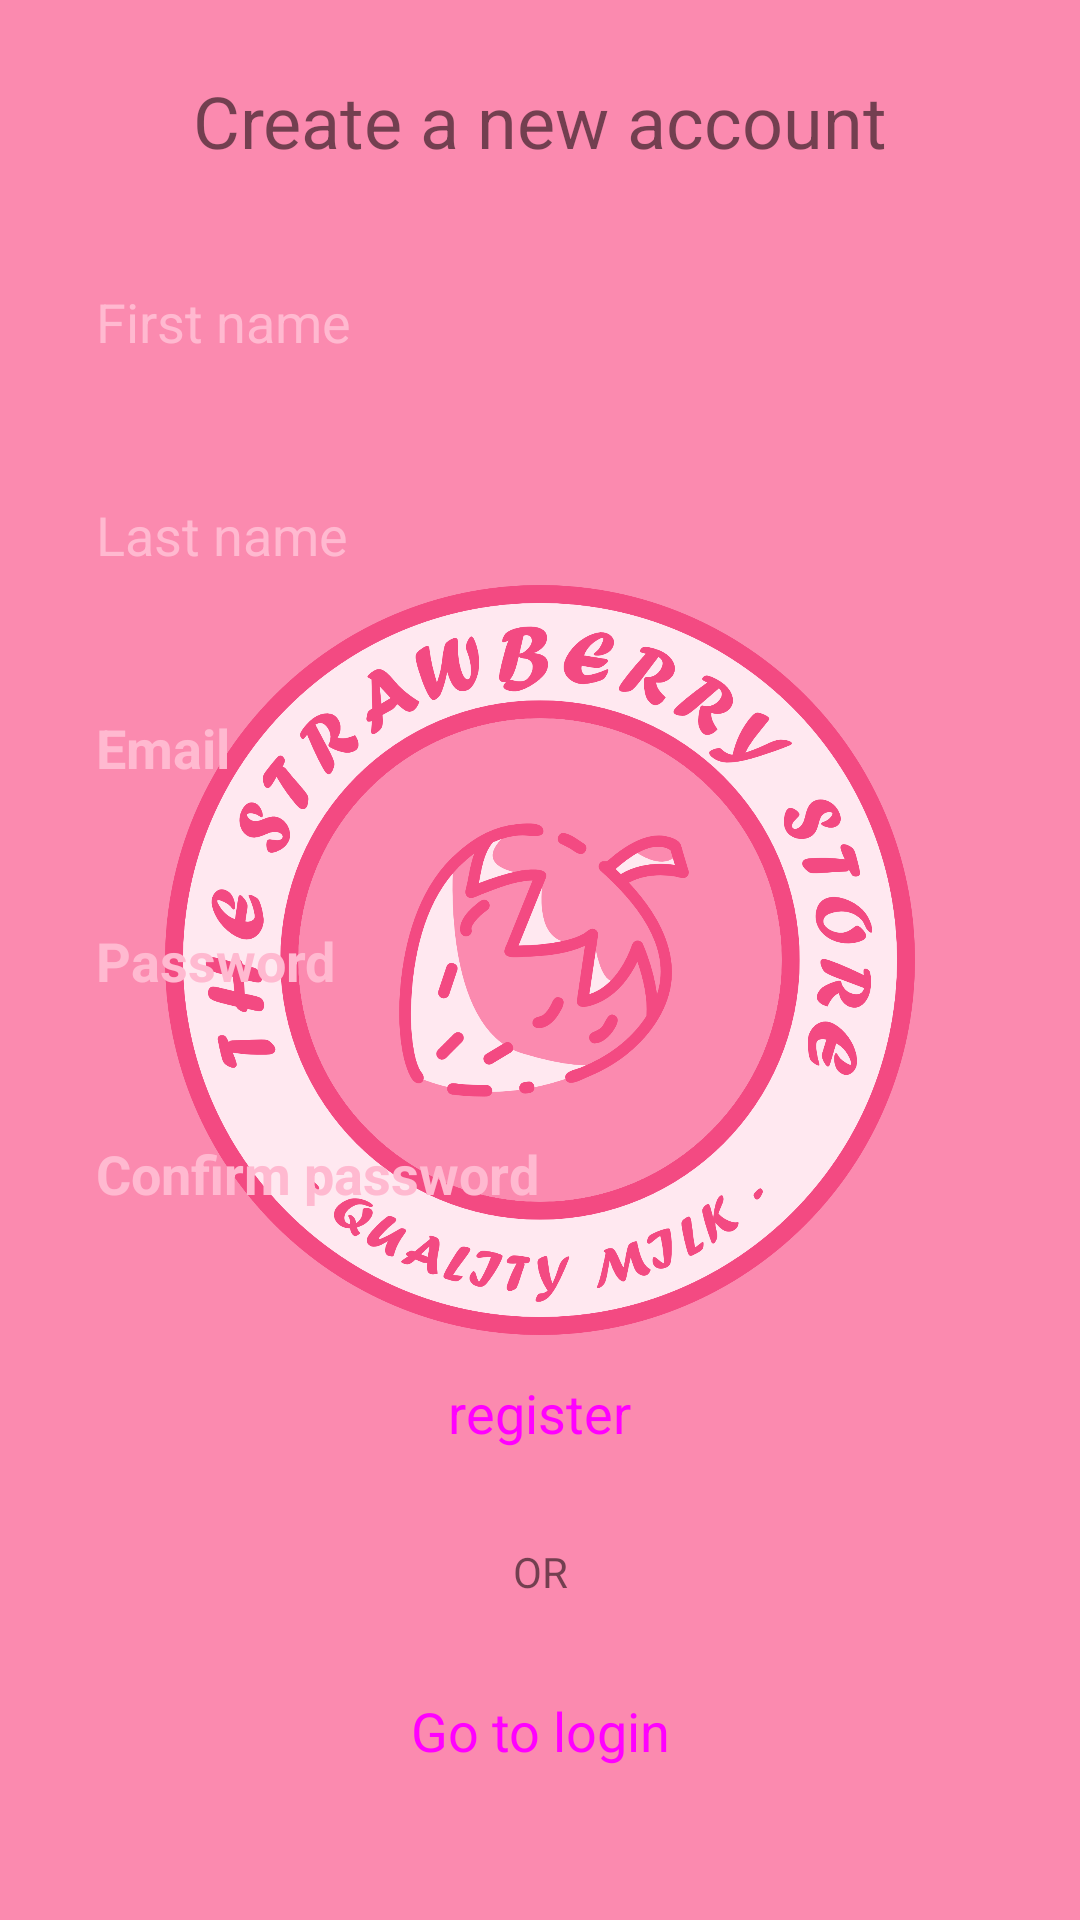

Write the Android layout XML for this screen, with the resource values it uses.
<!-- AndroidManifest.xml: application theme Theme.AppLauncher -->
<!-- res/layout/fragment_register.xml -->
<?xml version="1.0" encoding="utf-8"?>
<androidx.constraintlayout.widget.ConstraintLayout
    xmlns:android="http://schemas.android.com/apk/res/android"
    xmlns:app="http://schemas.android.com/apk/res-auto"
    xmlns:tools="http://schemas.android.com/tools"
    android:layout_width="match_parent"
    android:layout_height="match_parent"
    android:background="@drawable/view_background"
    tools:context=".ui.login.LoginFragment">

    <ScrollView
        android:layout_width="match_parent"
        android:layout_height="match_parent"
        app:layout_constraintBottom_toBottomOf="parent"
        app:layout_constraintEnd_toEndOf="parent"
        app:layout_constraintStart_toStartOf="parent"
        app:layout_constraintTop_toTopOf="parent">

        <LinearLayout
            android:layout_width="match_parent"
            android:layout_height="wrap_content"
            android:orientation="vertical" >

            <TextView
                android:layout_width="match_parent"
                android:layout_height="wrap_content"
                android:layout_marginStart="16dp"
                android:layout_marginTop="24dp"
                android:layout_marginEnd="16dp"
                android:layout_marginBottom="8dp"
                android:text="@string/create_a_new_account"
                android:textAlignment="center"
                android:textSize="24sp" />

            <EditText
                android:id="@+id/first_name_input"
                style="@style/Component.TheX.EditText"
                android:layout_width="match_parent"
                android:layout_height="55dp"
                android:layout_marginStart="16dp"
                android:layout_marginTop="16dp"
                android:layout_marginEnd="16dp"
                android:drawableStart="@drawable/ic_account"
                android:drawablePadding="16dp"
                android:ems="10"
                android:hint="@string/first_name"
                android:importantForAutofill="no"
                android:inputType="textPersonName"
                android:paddingTop="16dp"
                android:paddingBottom="16dp" />

            <EditText
                android:id="@+id/first_name_input2"
                style="@style/Component.TheX.EditText"
                android:layout_width="match_parent"
                android:layout_height="55dp"
                android:layout_marginStart="16dp"
                android:layout_marginTop="16dp"
                android:layout_marginEnd="16dp"
                android:drawableStart="@drawable/ic_account"
                android:drawablePadding="16dp"
                android:ems="10"
                android:hint="@string/last_name"
                android:importantForAutofill="no"
                android:inputType="textPersonName"
                android:paddingTop="16dp"
                android:paddingBottom="16dp" />

            <EditText
                android:id="@+id/register_mail_input"
                style="@style/Component.TheX.EditText"
                android:layout_width="match_parent"
                android:layout_height="55dp"
                android:layout_marginStart="16dp"
                android:layout_marginTop="16dp"
                android:layout_marginEnd="16dp"
                android:drawableStart="@drawable/ic_account"
                android:drawablePadding="16dp"
                android:ems="10"
                android:hint="@string/email"
                android:importantForAutofill="no"
                android:inputType="textEmailAddress"
                android:paddingTop="16dp"
                android:paddingBottom="16dp"
                android:textStyle="bold" />

            <EditText
                android:id="@+id/register_pass_input"
                style="@style/Component.TheX.EditText"
                android:layout_width="match_parent"
                android:layout_height="55dp"
                android:layout_marginStart="16dp"
                android:layout_marginTop="16dp"
                android:layout_marginEnd="16dp"
                android:drawableStart="@drawable/ic_password"
                android:drawablePadding="16dp"
                android:ems="10"
                android:hint="@string/password"
                android:importantForAutofill="no"
                android:inputType="textPassword"
                android:paddingTop="16dp"
                android:paddingBottom="16dp"
                android:singleLine="true"
                android:textStyle="bold" />

            <EditText
                android:id="@+id/register_pass_input_confirm"
                style="@style/Component.TheX.EditText"
                android:layout_width="match_parent"
                android:layout_height="55dp"
                android:layout_marginStart="16dp"
                android:layout_marginTop="16dp"
                android:layout_marginEnd="16dp"
                android:drawableStart="@drawable/ic_password"
                android:drawablePadding="16dp"
                android:ems="10"
                android:hint="@string/confirm_password"
                android:importantForAutofill="no"
                android:inputType="textPassword"
                android:paddingTop="16dp"
                android:paddingBottom="16dp"
                android:singleLine="true"
                android:textStyle="bold" />

            <Button
                android:id="@+id/register_button"
                style="@style/Widget.MaterialComponents.Button.UnelevatedButton"
                android:layout_width="wrap_content"
                android:layout_height="55dp"
                android:layout_gravity="center_horizontal"
                android:layout_marginStart="16dp"
                android:layout_marginTop="24dp"
                android:layout_marginEnd="16dp"
                android:insetTop="0dp"
                android:insetBottom="0dp"
                android:paddingLeft="32dp"
                android:paddingTop="8dp"
                android:paddingRight="32dp"
                android:paddingBottom="8dp"
                android:text="@string/register"
                android:textSize="18sp"
                app:cornerRadius="15dp" />

            <TextView
                android:layout_width="match_parent"
                android:layout_height="wrap_content"
                android:layout_marginStart="16dp"
                android:layout_marginTop="16dp"
                android:layout_marginEnd="16dp"
                android:layout_marginBottom="16dp"
                android:text="@string/or"
                android:textAlignment="center" />

            <Button
                android:id="@+id/go_login_button"
                style="@style/Widget.MaterialComponents.Button.UnelevatedButton"
                android:layout_width="wrap_content"
                android:layout_height="55dp"
                android:layout_gravity="center_horizontal"
                android:layout_marginStart="16dp"
                android:layout_marginEnd="16dp"
                android:layout_marginBottom="8dp"
                android:insetTop="0dp"
                android:insetBottom="0dp"
                android:paddingLeft="32dp"
                android:paddingTop="8dp"
                android:paddingRight="32dp"
                android:paddingBottom="8dp"
                android:text="@string/go_to_login"
                android:textSize="18sp"
                app:cornerRadius="15dp"
                app:icon="@drawable/ic_arrow_forward"
                app:iconGravity="end"
                app:iconPadding="16dp" />
        </LinearLayout>
    </ScrollView>
</androidx.constraintlayout.widget.ConstraintLayout>
<!-- resources referenced by this layout -->
<resources>
  <!-- drawable view_background (drawable) -->
  <?xml version="1.0" encoding="utf-8"?>
  <shape xmlns:android="http://schemas.android.com/apk/res/android">
      <solid android:color="?attr/colorOnPrimary"/>
      <corners android:topRightRadius="25dp"
          android:topLeftRadius="25dp" />
  </shape>
  <string name="confirm_password">Confirm password</string>
  <string name="create_a_new_account">Create a new account</string>
  <string name="email">Email</string>
  <string name="first_name">First name</string>
  <string name="go_to_login">Go to login</string>
  <string name="last_name">Last name</string>
  <string name="or">OR</string>
  <string name="password">Password</string>
  <string name="register">register</string>
  <style name="Component.TheX.EditText" parent="@android:style/Widget.Material.EditText">
          <item name="backgroundTint">@null</item>
          <item name="android:background">@drawable/field_background</item>
          <item name="android:paddingStart">16dp</item>
          <item name="android:paddingEnd">16dp</item>
          <item name="android:paddingTop">8dp</item>
          <item name="android:paddingBottom">8dp</item>
          <item name="drawableTint">@color/pink_200</item>
          <item name="android:textColor">@color/pink_200</item>
          <item name="android:textColorHint">@color/pink_200</item>
      </style>
  <style name="Theme.AppLauncher" parent="Theme.AppCompat.DayNight.NoActionBar">
          <item name="colorPrimary">@color/pink_500</item>
          <item name="colorPrimaryVariant">@color/pink_700</item>
          <item name="android:statusBarColor" tools:targetApi="l">@color/pink_500</item>
          <item name="android:windowBackground">@drawable/splash_screen</item>
      </style>
  <!-- drawable field_background (drawable) -->
  <?xml version="1.0" encoding="utf-8"?>
  <shape xmlns:android="http://schemas.android.com/apk/res/android">
      <solid android:color="?attr/smallComponentColor"/>
      <corners android:radius="15dp"/>
  </shape>
  <color name="pink_200">#FFB9D0</color>
  <color name="pink_500">#FB8AAF</color>
  <color name="pink_700">#F34A82</color>
  <!-- drawable splash_screen (drawable) -->
  <?xml version="1.0" encoding="utf-8"?>
  <layer-list xmlns:android="http://schemas.android.com/apk/res/android">
      <item android:drawable="?attr/colorPrimary" />
      <item android:drawable="@drawable/main_logo"
          android:gravity="center"
          android:height="250dp"
          android:width="250dp"/>
  </layer-list>
  <!-- drawable main_logo: png bitmap (drawable, 349383 bytes) -->
</resources>
